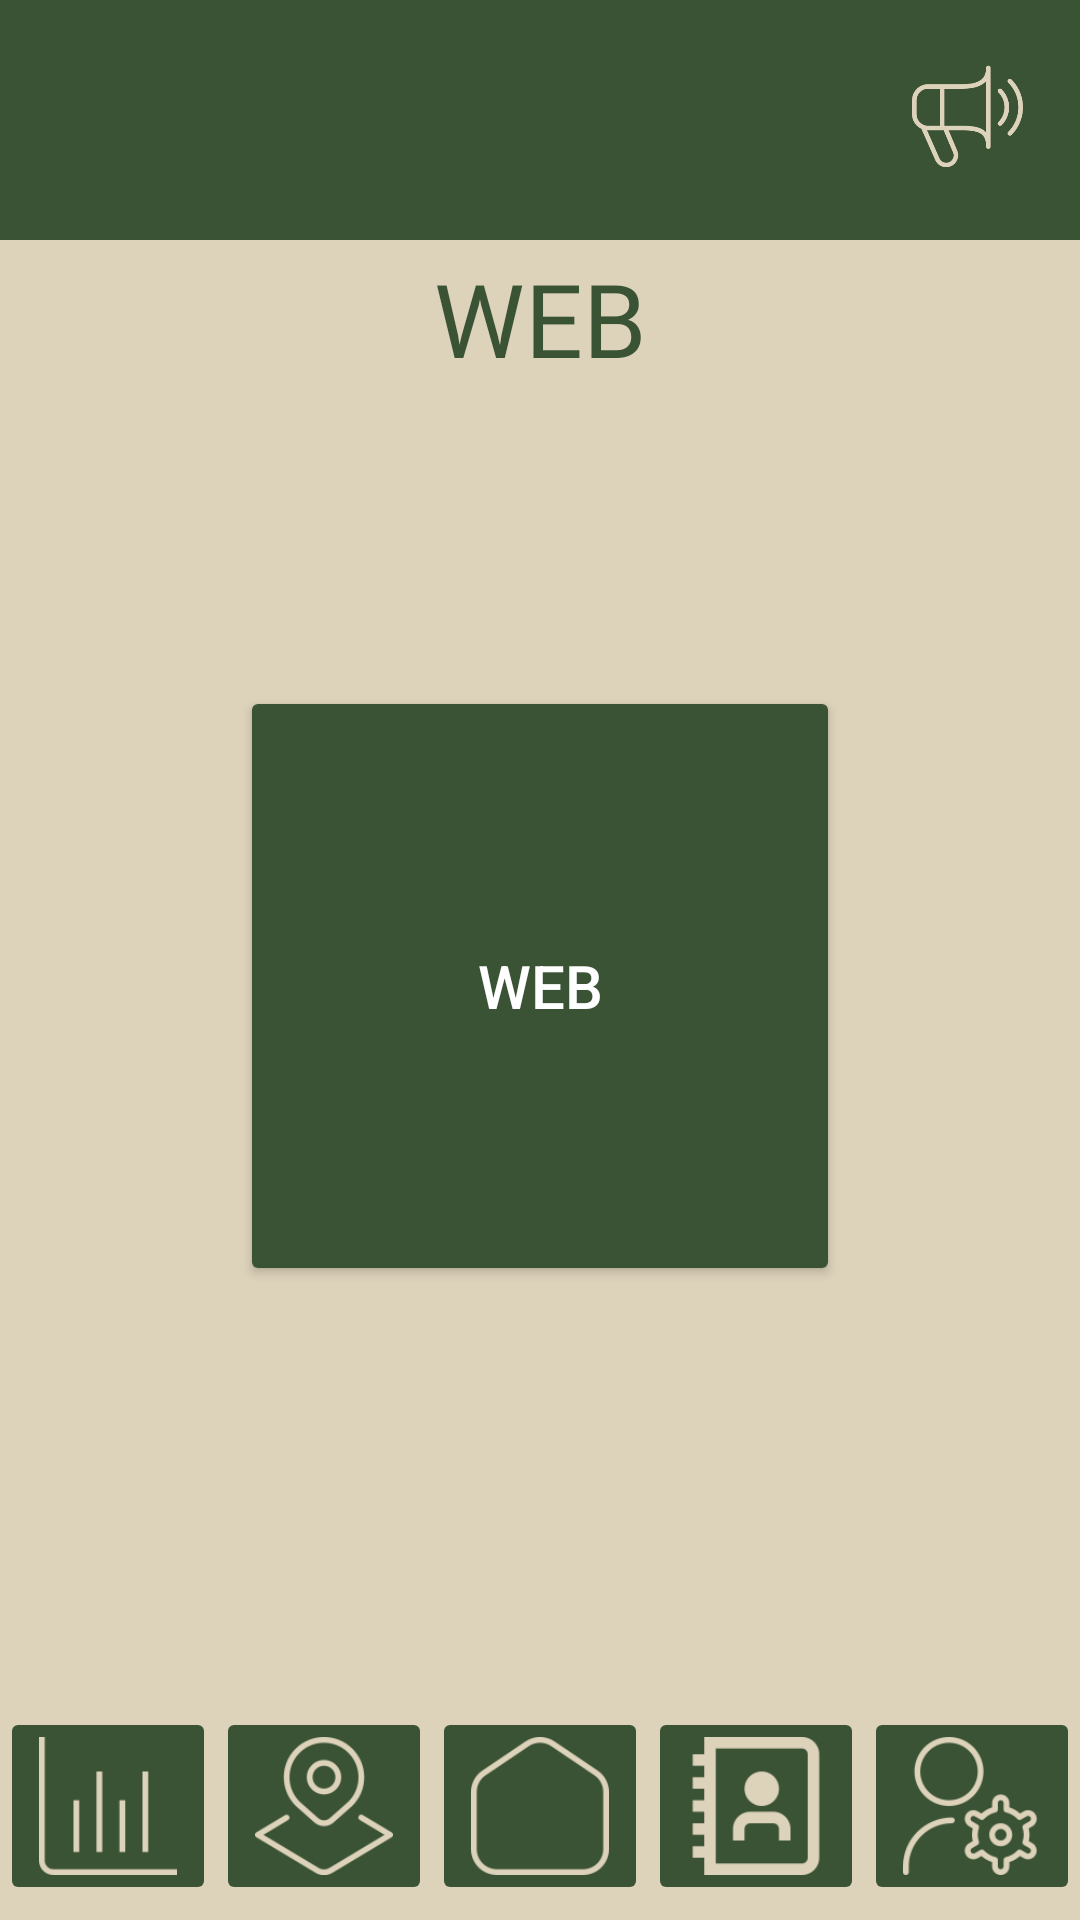

Android layout source for this screen:
<!-- AndroidManifest.xml: application theme Theme.AppCompat.NoActionBar -->
<!-- res/layout/web.xml -->
<?xml version="1.0" encoding="utf-8"?>
<androidx.constraintlayout.widget.ConstraintLayout xmlns:android="http://schemas.android.com/apk/res/android"
    xmlns:app="http://schemas.android.com/apk/res-auto"
    xmlns:tools="http://schemas.android.com/tools"
    android:layout_width="match_parent"
    android:layout_height="match_parent"
    android:background="@drawable/fondo_anuncios">

    

    <ImageButton
        android:id="@+id/logoWEB"
        android:layout_width="198dp"
        android:layout_height="140dp"
        android:layout_marginStart="-32dp"
        android:layout_marginTop="-32dp"
        android:adjustViewBounds="true"
        android:backgroundTint="#003A5335"
        android:contentDescription="logo"
        android:scaleType="centerInside"
        app:layout_constraintStart_toStartOf="parent"
        app:layout_constraintTop_toTopOf="parent"
        app:srcCompat="@drawable/logotipo_modoclaro" />



    <ImageButton
        android:id="@+id/iconanuncioWEB"
        android:layout_width="61dp"
        android:layout_height="66dp"
        android:adjustViewBounds="true"
        android:backgroundTint="@color/verdeOscuro"
        android:scaleType="centerInside"
        app:layout_constraintBottom_toBottomOf="parent"
        app:layout_constraintEnd_toEndOf="parent"
        app:layout_constraintHorizontal_bias="0.977"
        app:layout_constraintStart_toStartOf="parent"
        app:layout_constraintTop_toTopOf="parent"
        app:layout_constraintVertical_bias="0.01"
        app:srcCompat="@drawable/ondas_sonoras_de_megafono__3_"
        android:contentDescription="Boton para ir a la pagina de anuncios"/>

    
    

    <ImageButton
        android:id="@+id/iconGraficaWEB"
        android:layout_width="0dp"
        android:layout_height="66dp"
        android:layout_marginBottom="5dp"
        android:adjustViewBounds="true"
        android:backgroundTint="@color/verdeOscuro"
        android:contentDescription="Botón para ir a la página de gráficas"
        android:scaleType="centerInside"
        app:layout_constraintBottom_toBottomOf="parent"
        app:layout_constraintEnd_toStartOf="@+id/iconoMapWEB"
        app:layout_constraintHorizontal_chainStyle="spread"
        app:layout_constraintStart_toStartOf="parent"
        app:srcCompat="@drawable/estadisticas" />

    <ImageButton
        android:id="@+id/iconoMapWEB"
        android:layout_width="0dp"
        android:layout_height="66dp"
        android:layout_marginBottom="5dp"
        android:adjustViewBounds="true"
        android:backgroundTint="@color/verdeOscuro"
        android:contentDescription="Botón para ir a la página de mapa"
        android:scaleType="centerInside"
        app:layout_constraintBottom_toBottomOf="parent"
        app:layout_constraintEnd_toStartOf="@+id/IconHomeWEB"
        app:layout_constraintStart_toEndOf="@+id/iconGraficaWEB"
        app:layout_constraintTop_toTopOf="@+id/iconGraficaWEB"
        app:srcCompat="@drawable/ubicacion_de_la_capa_terrestre" />

    <ImageButton
        android:id="@+id/IconHomeWEB"
        android:layout_width="0dp"
        android:layout_height="66dp"
        android:layout_marginBottom="5dp"
        android:adjustViewBounds="true"
        android:backgroundTint="@color/verdeOscuro"
        android:contentDescription="Botón de inicio"
        android:scaleType="centerInside"
        app:layout_constraintBottom_toBottomOf="parent"
        app:layout_constraintEnd_toStartOf="@+id/iconagendaWEB"
        app:layout_constraintStart_toEndOf="@+id/iconoMapWEB"
        app:layout_constraintTop_toTopOf="@+id/iconoMapWEB"
        app:srcCompat="@drawable/casa_en_blanco" />

    <ImageButton
        android:id="@+id/iconagendaWEB"
        android:layout_width="0dp"
        android:layout_height="66dp"
        android:layout_marginBottom="5dp"
        android:adjustViewBounds="true"
        android:backgroundTint="@color/verdeOscuro"
        android:contentDescription="Botón para ir a la página de agenda"
        android:scaleType="centerInside"
        app:layout_constraintBottom_toBottomOf="parent"
        app:layout_constraintEnd_toStartOf="@+id/iconAjustessWEB"
        app:layout_constraintStart_toEndOf="@+id/IconHomeWEB"
        app:layout_constraintTop_toTopOf="@+id/IconHomeWEB"
        app:srcCompat="@drawable/directorio" />


    <ImageButton
        android:id="@+id/iconAjustessWEB"
        android:layout_width="0dp"
        android:layout_height="66dp"
        android:layout_marginBottom="5dp"
        android:adjustViewBounds="true"
        android:backgroundTint="@color/verdeOscuro"
        android:contentDescription="Botón para ir a la página de ajustes de usuario"
        android:scaleType="centerInside"
        app:layout_constraintBottom_toBottomOf="parent"
        app:layout_constraintEnd_toEndOf="parent"
        app:layout_constraintStart_toEndOf="@+id/iconagendaWEB"
        app:layout_constraintTop_toTopOf="@+id/iconagendaWEB"
        app:srcCompat="@drawable/alt_administrador" />

    

    <TextView
        android:id="@+id/textView3"
        android:layout_width="wrap_content"
        android:layout_height="wrap_content"
        android:fontFamily="@font/ptserifregular"
        android:text="WEB"
        android:textColor="@color/verdeOscuro"
        android:textColorLink="#000000"
        android:textSize="34sp"
        app:layout_constraintBottom_toBottomOf="parent"
        app:layout_constraintEnd_toEndOf="parent"
        app:layout_constraintStart_toStartOf="parent"
        app:layout_constraintTop_toTopOf="parent"
        app:layout_constraintVertical_bias="0.13999999" />

    <Button
        android:id="@+id/buttonWEB"
        android:layout_width="200dp"
        android:layout_height="200dp"
        android:layout_centerInParent="true"
        android:layout_gravity="center"
        android:layout_marginStart="32dp"
        android:layout_marginTop="100dp"
        android:layout_marginEnd="32dp"
        android:backgroundTint="@color/verdeOscuro"
        android:gravity="center"
        android:padding="16dp"
        android:shape="rectangle"
        android:text="WEB"
        android:textColor="@android:color/white"
        android:textSize="20sp"
        app:layout_constraintEnd_toEndOf="parent"
        app:layout_constraintStart_toStartOf="parent"
        app:layout_constraintTop_toBottomOf="@+id/textView3" />

</androidx.constraintlayout.widget.ConstraintLayout>
<!-- resources referenced by this layout -->
<resources>
  <color name="verdeOscuro">#3A5335</color>
  <!-- drawable alt_administrador: png bitmap (drawable, 7145 bytes) -->
  <!-- drawable casa_en_blanco: png bitmap (drawable, 3260 bytes) -->
  <!-- drawable directorio: png bitmap (drawable, 2465 bytes) -->
  <!-- drawable estadisticas: png bitmap (drawable, 875 bytes) -->
  <!-- drawable fondo_anuncios (drawable) -->
  <layer-list xmlns:android="http://schemas.android.com/apk/res/android">
  <item android:top="0dp">
      <shape android:shape="rectangle">
          <solid android:color="@color/verdeOscuro" />
      </shape>
  </item>
  <item android:top="80dp">
      <shape android:shape="rectangle">
          <solid android:color="@color/marron" />
      </shape>
  </item>
      <item android:top="720dp">
          <shape android:shape="rectangle">
              <solid android:color="@color/verdeOscuro" />
          </shape>
      </item>
  </layer-list>
  <!-- drawable ondas_sonoras_de_megafono__3_: png bitmap (drawable, 10321 bytes) -->
  <!-- drawable ubicacion_de_la_capa_terrestre: png bitmap (drawable, 5619 bytes) -->
  <color name="marron">#DDD2BA</color>
</resources>
